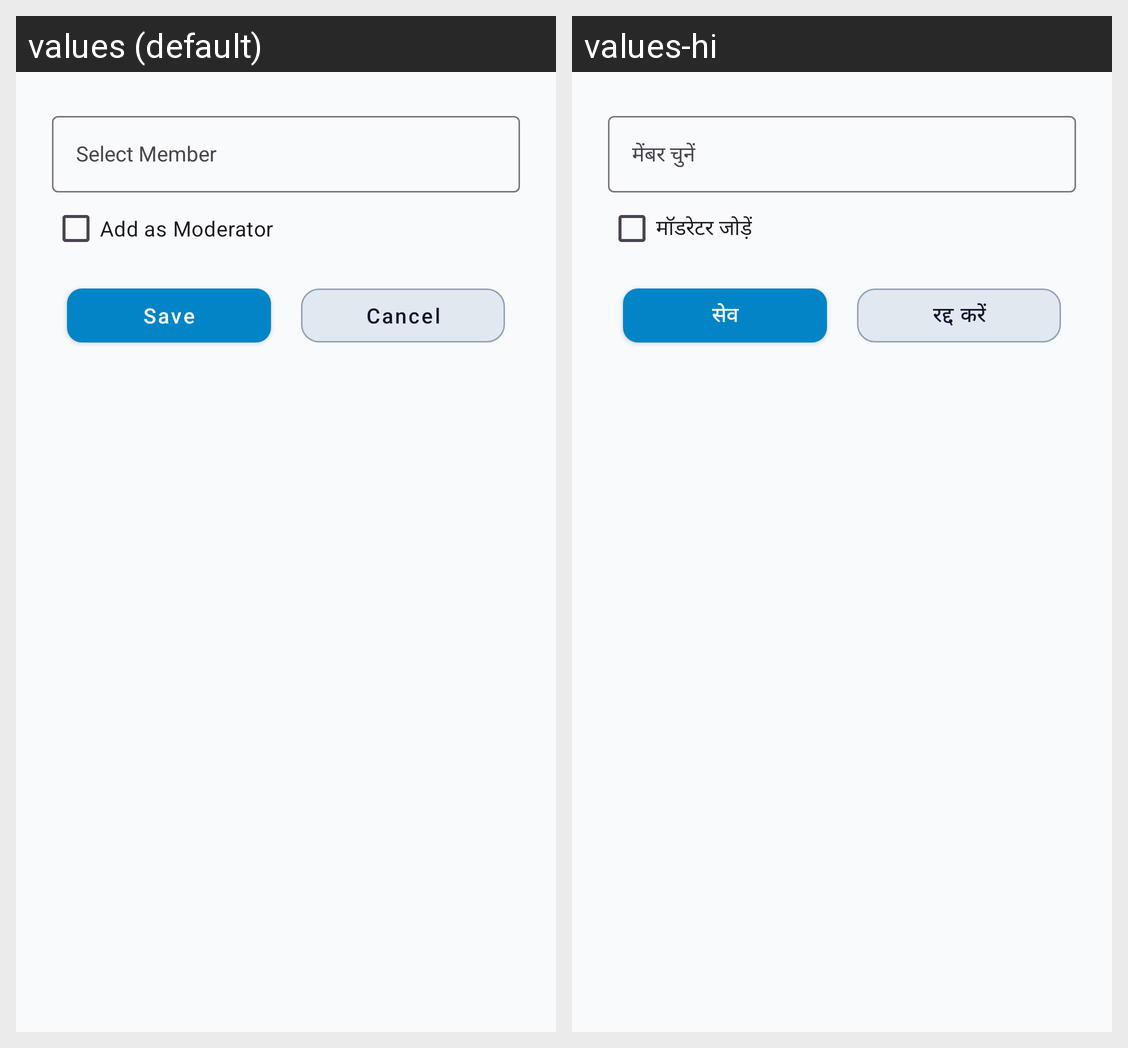

The same Android screen rendered under two of its app's locales, left to right. List the strings drawn on it with the default value and each locale's translation.
Android screen res/layout/dialog_add_group_member.xml rendered under 2 locales, left to right: values (default), values-hi. Device: Nexus 5 (rendered at 1080×1920; each locale shown at half size, 540×960, under a caption strip naming it); theme Theme.ApnaFund.
Strings drawn on this screen, with the default value and each locale's value (text and hints the layout hard-codes, and strings that could not be matched under every locale, appear in the picture but are not listed):

check_box_add_moderator
  values: Add as Moderator
  values-hi: मॉडरेटर जोड़ें

text_save
  values: Save
  values-hi: सेव

text_cancel_button
  values: Cancel
  values-hi: रद्द करें
